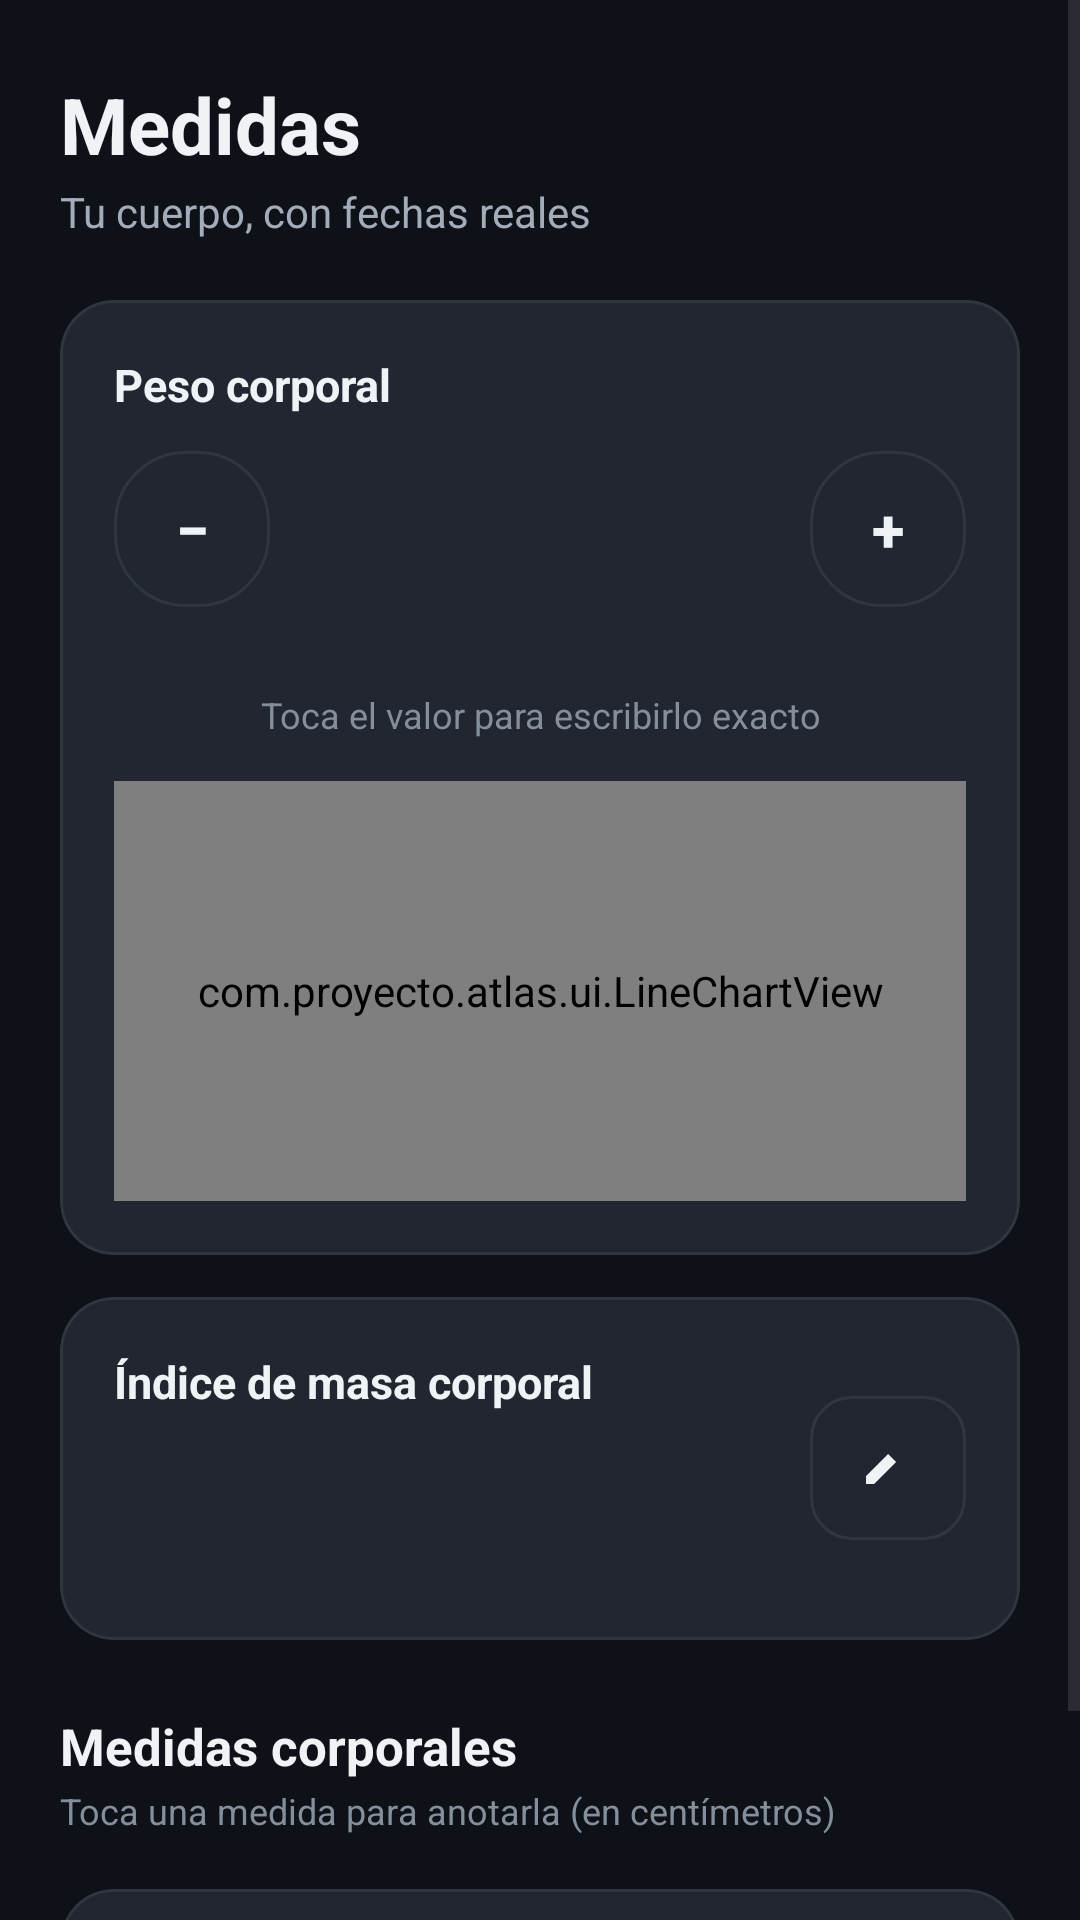

The Android layout XML behind this screen, and the referenced resources:
<!-- AndroidManifest.xml: application theme Theme.ATLAS -->
<!-- res/layout/fragment_measures.xml -->
<?xml version="1.0" encoding="utf-8"?>
<ScrollView xmlns:android="http://schemas.android.com/apk/res/android"
    xmlns:app="http://schemas.android.com/apk/res-auto"
    xmlns:tools="http://schemas.android.com/tools"
    android:id="@+id/measuresRoot"
    android:layout_width="match_parent"
    android:layout_height="match_parent"
    android:background="@color/bg_dark"
    android:fillViewport="true">

    <LinearLayout
        android:layout_width="match_parent"
        android:layout_height="wrap_content"
        android:orientation="vertical"
        android:paddingHorizontal="20dp"
        android:paddingTop="24dp"
        android:paddingBottom="28dp">

        <TextView
            style="@style/Atlas.Text.Screen"
            android:layout_width="wrap_content"
            android:layout_height="wrap_content"
            android:text="@string/measures_title" />

        <TextView
            style="@style/Atlas.Text.Body"
            android:layout_width="wrap_content"
            android:layout_height="wrap_content"
            android:layout_marginTop="2dp"
            android:text="@string/measures_subtitle" />

        
        <com.google.android.material.card.MaterialCardView
            style="@style/Atlas.Card"
            android:layout_width="match_parent"
            android:layout_height="wrap_content"
            android:layout_marginTop="20dp">

            <LinearLayout
                android:layout_width="match_parent"
                android:layout_height="wrap_content"
                android:orientation="vertical"
                android:padding="18dp">

                <LinearLayout
                    android:layout_width="match_parent"
                    android:layout_height="wrap_content"
                    android:gravity="center_vertical"
                    android:orientation="horizontal">

                    <TextView
                        style="@style/Atlas.Text.CardTitle"
                        android:layout_width="0dp"
                        android:layout_height="wrap_content"
                        android:layout_weight="1"
                        android:text="@string/measures_weight_title" />

                    <TextView
                        android:id="@+id/tvWeightDelta"
                        android:layout_width="wrap_content"
                        android:layout_height="wrap_content"
                        android:background="@drawable/bg_pill"
                        android:paddingHorizontal="10dp"
                        android:paddingVertical="4dp"
                        android:textSize="12sp"
                        android:textStyle="bold"
                        android:visibility="gone"
                        tools:text="-0.4 kg"
                        tools:textColor="@color/primary_neon"
                        tools:visibility="visible" />
                </LinearLayout>

                <LinearLayout
                    android:layout_width="match_parent"
                    android:layout_height="wrap_content"
                    android:layout_marginTop="12dp"
                    android:gravity="center_vertical"
                    android:orientation="horizontal">

                    <com.google.android.material.button.MaterialButton
                        android:id="@+id/btnMinusWeight"
                        style="@style/Atlas.Button.Round"
                        android:layout_width="52dp"
                        android:layout_height="52dp"
                        android:contentDescription="@string/measures_weight_minus_desc"
                        android:text="@string/progress_water_minus"
                        android:textColor="@color/text_primary" />

                    
                    <TextView
                        android:id="@+id/tvCurrentWeight"
                        android:layout_width="0dp"
                        android:layout_height="wrap_content"
                        android:layout_weight="1"
                        android:background="?attr/selectableItemBackground"
                        android:gravity="center"
                        android:minHeight="52dp"
                        android:textColor="@color/text_primary"
                        android:textSize="34sp"
                        android:textStyle="bold"
                        tools:text="74.8 kg" />

                    <com.google.android.material.button.MaterialButton
                        android:id="@+id/btnPlusWeight"
                        style="@style/Atlas.Button.Round"
                        android:layout_width="52dp"
                        android:layout_height="52dp"
                        android:contentDescription="@string/measures_weight_plus_desc"
                        android:text="@string/progress_water_plus"
                        android:textColor="@color/text_primary" />
                </LinearLayout>

                <TextView
                    android:id="@+id/tvWeightToGoal"
                    android:layout_width="match_parent"
                    android:layout_height="wrap_content"
                    android:layout_marginTop="8dp"
                    android:gravity="center"
                    android:textColor="@color/accent_orange"
                    android:textSize="13sp"
                    android:textStyle="bold"
                    tools:text="Estás a 4.8 kg de tu meta" />

                <TextView
                    style="@style/Atlas.Text.Caption"
                    android:layout_width="match_parent"
                    android:layout_height="wrap_content"
                    android:layout_marginTop="2dp"
                    android:gravity="center"
                    android:text="@string/measures_weight_hint" />

                <com.proyecto.atlas.ui.LineChartView
                    android:id="@+id/chartWeight"
                    android:layout_width="match_parent"
                    android:layout_height="140dp"
                    android:layout_marginTop="14dp" />
            </LinearLayout>
        </com.google.android.material.card.MaterialCardView>

        
        <com.google.android.material.card.MaterialCardView
            style="@style/Atlas.Card"
            android:layout_width="match_parent"
            android:layout_height="wrap_content"
            android:layout_marginTop="14dp">

            <LinearLayout
                android:layout_width="match_parent"
                android:layout_height="wrap_content"
                android:gravity="center_vertical"
                android:orientation="horizontal"
                android:padding="18dp">

                <LinearLayout
                    android:layout_width="0dp"
                    android:layout_height="wrap_content"
                    android:layout_weight="1"
                    android:orientation="vertical">

                    <TextView
                        style="@style/Atlas.Text.CardTitle"
                        android:layout_width="wrap_content"
                        android:layout_height="wrap_content"
                        android:text="@string/measures_bmi_title" />

                    <TextView
                        android:id="@+id/tvBmiValue"
                        style="@style/Atlas.Text.Value"
                        android:layout_width="wrap_content"
                        android:layout_height="wrap_content"
                        android:layout_marginTop="4dp"
                        android:textSize="26sp"
                        tools:text="23.4" />

                    <TextView
                        android:id="@+id/tvBmiLabel"
                        style="@style/Atlas.Text.Body"
                        android:layout_width="wrap_content"
                        android:layout_height="wrap_content"
                        tools:text="Peso normal" />
                </LinearLayout>

                <com.google.android.material.button.MaterialButton
                    android:id="@+id/btnHeight"
                    style="@style/Atlas.Button.Outlined"
                    android:layout_width="wrap_content"
                    android:layout_height="48dp"
                    android:minWidth="0dp"
                    android:paddingHorizontal="16dp"
                    app:icon="@drawable/ic_edit"
                    app:iconGravity="textStart"
                    app:iconSize="16dp"
                    app:iconTint="@color/text_primary"
                    tools:text="Estatura: 175 cm" />
            </LinearLayout>
        </com.google.android.material.card.MaterialCardView>

        
        <TextView
            style="@style/Atlas.Text.Section"
            android:layout_width="wrap_content"
            android:layout_height="wrap_content"
            android:layout_marginTop="24dp"
            android:text="@string/measures_body_title" />

        <TextView
            style="@style/Atlas.Text.Caption"
            android:layout_width="wrap_content"
            android:layout_height="wrap_content"
            android:layout_marginTop="2dp"
            android:text="@string/measures_body_hint" />

        <LinearLayout
            android:id="@+id/layoutMeasures"
            android:layout_width="match_parent"
            android:layout_height="wrap_content"
            android:layout_marginHorizontal="-4dp"
            android:layout_marginTop="10dp"
            android:orientation="vertical" />

        
        <com.google.android.material.card.MaterialCardView
            style="@style/Atlas.Card"
            android:layout_width="match_parent"
            android:layout_height="wrap_content"
            android:layout_marginTop="8dp">

            <LinearLayout
                android:layout_width="match_parent"
                android:layout_height="wrap_content"
                android:orientation="vertical"
                android:padding="18dp">

                <TextView
                    style="@style/Atlas.Text.CardTitle"
                    android:layout_width="wrap_content"
                    android:layout_height="wrap_content"
                    android:text="@string/measures_history_title" />

                <LinearLayout
                    android:id="@+id/layoutBodyHistory"
                    android:layout_width="match_parent"
                    android:layout_height="wrap_content"
                    android:layout_marginTop="4dp"
                    android:orientation="vertical" />

                <TextView
                    android:id="@+id/tvHistoryEmpty"
                    style="@style/Atlas.Text.Body"
                    android:layout_width="match_parent"
                    android:layout_height="wrap_content"
                    android:layout_marginTop="8dp"
                    android:text="@string/measures_history_empty"
                    android:visibility="gone"
                    tools:visibility="visible" />
            </LinearLayout>
        </com.google.android.material.card.MaterialCardView>

    </LinearLayout>
</ScrollView>
<!-- resources referenced by this layout -->
<resources>
  <color name="accent_orange">#FF9100</color>
  <color name="bg_dark">#0E1117</color>
  <color name="primary_neon">#00E676</color>
  <color name="text_primary">#F0F3F6</color>
  <!-- drawable ic_edit (drawable) -->
  <?xml version="1.0" encoding="utf-8"?>
  <vector xmlns:android="http://schemas.android.com/apk/res/android"
      android:width="24dp"
      android:height="24dp"
      android:viewportWidth="24"
      android:viewportHeight="24">
      <path
          android:fillColor="#FFFFFFFF"
          android:pathData="M4,16 L4,20 L8,20 L19,9 L15,5 Z" />
  </vector>
  <string name="measures_bmi_title">Índice de masa corporal</string>
  <string name="measures_body_hint">Toca una medida para anotarla (en centímetros)</string>
  <string name="measures_body_title">Medidas corporales</string>
  <string name="measures_history_empty">Aún no hay registros. Guarda tu peso o una medida y aparecerán aquí con su fecha.</string>
  <string name="measures_history_title">Historial</string>
  <string name="measures_subtitle">Tu cuerpo, con fechas reales</string>
  <string name="measures_title">Medidas</string>
  <string name="measures_weight_hint">Toca el valor para escribirlo exacto</string>
  <string name="measures_weight_minus_desc">Restar 0.5 kg</string>
  <string name="measures_weight_plus_desc">Sumar 0.5 kg</string>
  <string name="measures_weight_title">Peso corporal</string>
  <string name="progress_water_minus">−</string>
  <string name="progress_water_plus">+</string>
  <style name="Atlas.Card" parent="Widget.Material3.CardView.Outlined">
          <item name="cardBackgroundColor">@color/surface_card</item>
          <item name="cardCornerRadius">18dp</item>
          <item name="cardElevation">0dp</item>
          <item name="strokeColor">@color/surface_card_stroke</item>
          <item name="strokeWidth">1dp</item>
      </style>
  <style name="Atlas.Text.Body">
          <item name="android:textColor">@color/text_secondary</item>
          <item name="android:textSize">14sp</item>
      </style>
  <style name="Atlas.Text.Caption">
          <item name="android:textColor">@color/text_muted</item>
          <item name="android:textSize">12sp</item>
      </style>
  <style name="Atlas.Text.CardTitle">
          <item name="android:textColor">@color/text_primary</item>
          <item name="android:textSize">15sp</item>
          <item name="android:textStyle">bold</item>
      </style>
  <style name="Atlas.Text.Screen">
          <item name="android:textColor">@color/text_primary</item>
          <item name="android:textSize">26sp</item>
          <item name="android:textStyle">bold</item>
      </style>
  <style name="Atlas.Text.Section">
          <item name="android:textColor">@color/text_primary</item>
          <item name="android:textSize">17sp</item>
          <item name="android:textStyle">bold</item>
      </style>
  <style name="Atlas.Text.Value">
          <item name="android:textColor">@color/text_primary</item>
          <item name="android:textSize">20sp</item>
          <item name="android:textStyle">bold</item>
      </style>
  <style name="Theme.ATLAS" parent="Base.Theme.ATLAS" />
  <color name="surface_card_stroke">#30363D</color>
  <color name="surface_card">#212631</color>
  <color name="text_secondary">#A3ACB8</color>
  <color name="text_muted">#858F9C</color>
  <style name="Base.Theme.ATLAS" parent="Theme.Material3.DayNight.NoActionBar">
          <item name="colorPrimary">@color/primary_neon</item>
          <item name="colorOnPrimary">@color/bg_dark</item>
          <item name="colorSecondary">@color/accent_orange</item>
          <item name="android:windowBackground">@color/bg_dark</item>
          <item name="android:statusBarColor">@color/bg_dark</item>
          <item name="android:navigationBarColor">@color/surface_dark</item>
      </style>
  <color name="surface_dark">#161B22</color>
</resources>
